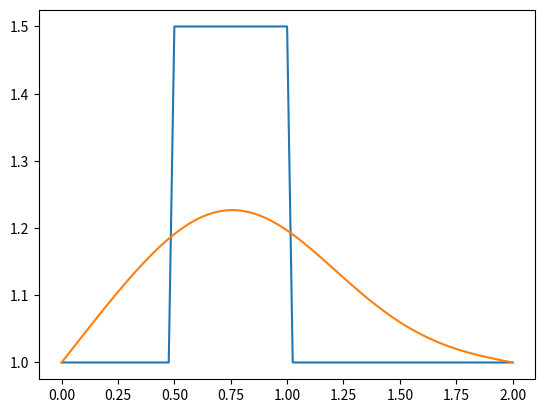

Python code for this plot:
import numpy as np                        # here we load numpy
from matplotlib import pyplot as plt      # here we load matplotlib

# Initial
l = 2 # total length
nx = 81  # number of small elements, try changing this number from 41 to 81 and Run All ... what happens?
dx = l / (nx-1) # width of each element
nt = 500    # number of times the simulations will run, is the number of timesteps we want to calculate
nu = 0.3      # viscocity / diffusivity of nu = 0.3
disturbance_amplitude = 1.5
courant_number = 0.3
dt = courant_number * (dx**2) / nu

# Intital Conditions
u = np.ones(nx)      #numpy function ones()

# Boundary Conditions (not actually)
u[int(.5 / dx):int(1 / dx + 1)] = disturbance_amplitude  # Creating Disturbance: setting u = 1.5 between 0.5 and 1 as per our I.C.s

# initial disturbance
plt.plot(np.linspace(0, l, nx), u)
# plt.show()

un = np.ones(nx) # initialize a temporary array
convergence_count = 0 # For convergence condition

for n in range(nt):  # loop for values of n from 0 to nt, so it will run nt times
    un = u.copy() # copy the existing values of u into un
    for i in range(1, nx-1):
        u[i] = un[i] + nu * dt / (dx**2) * (un[i+1] - (2*un[i]) + un[i-1])

        # Condition for convergence
        if abs(un[i] - u[i]) <= 0.00000000025 and n>1000:
            convergence_count += 1

    # Convergence should occur minimum 2 times
    if convergence_count >= 2:
        print("Converged at time step: ", n)
        print("Total time steps: ", nt)
        break

plt.plot(np.linspace(0, l, nx), u)
plt.show()
